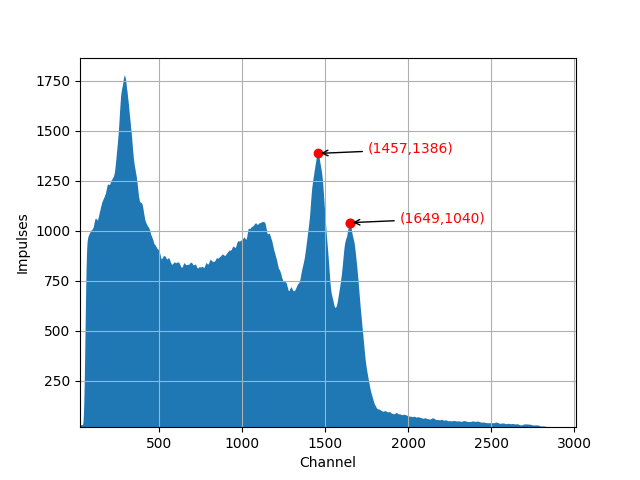

Values plotted in this chart, from the file beside it:
Channel; Impulses
0; 19
1; 19
2; 20
3; 21
4; 21
5; 22
6; 23
7; 23
8; 24
9; 24
10; 25
11; 25
12; 25
13; 25
14; 25
15; 25
16; 25
17; 25
18; 25
19; 25
20; 26
21; 26
22; 26
23; 27
24; 27
25; 27
26; 28
27; 28
28; 28
29; 28
30; 28
31; 28
32; 28
33; 28
34; 28
35; 28
36; 28
37; 28
38; 28
39; 29
40; 31
41; 33
42; 38
43; 47
44; 58
45; 74
46; 94
47; 120
48; 150
49; 185
50; 225
51; 273
52; 323
53; 375
54; 429
55; 486
56; 543
57; 598
58; 651
59; 702
... 3,941 more rows
